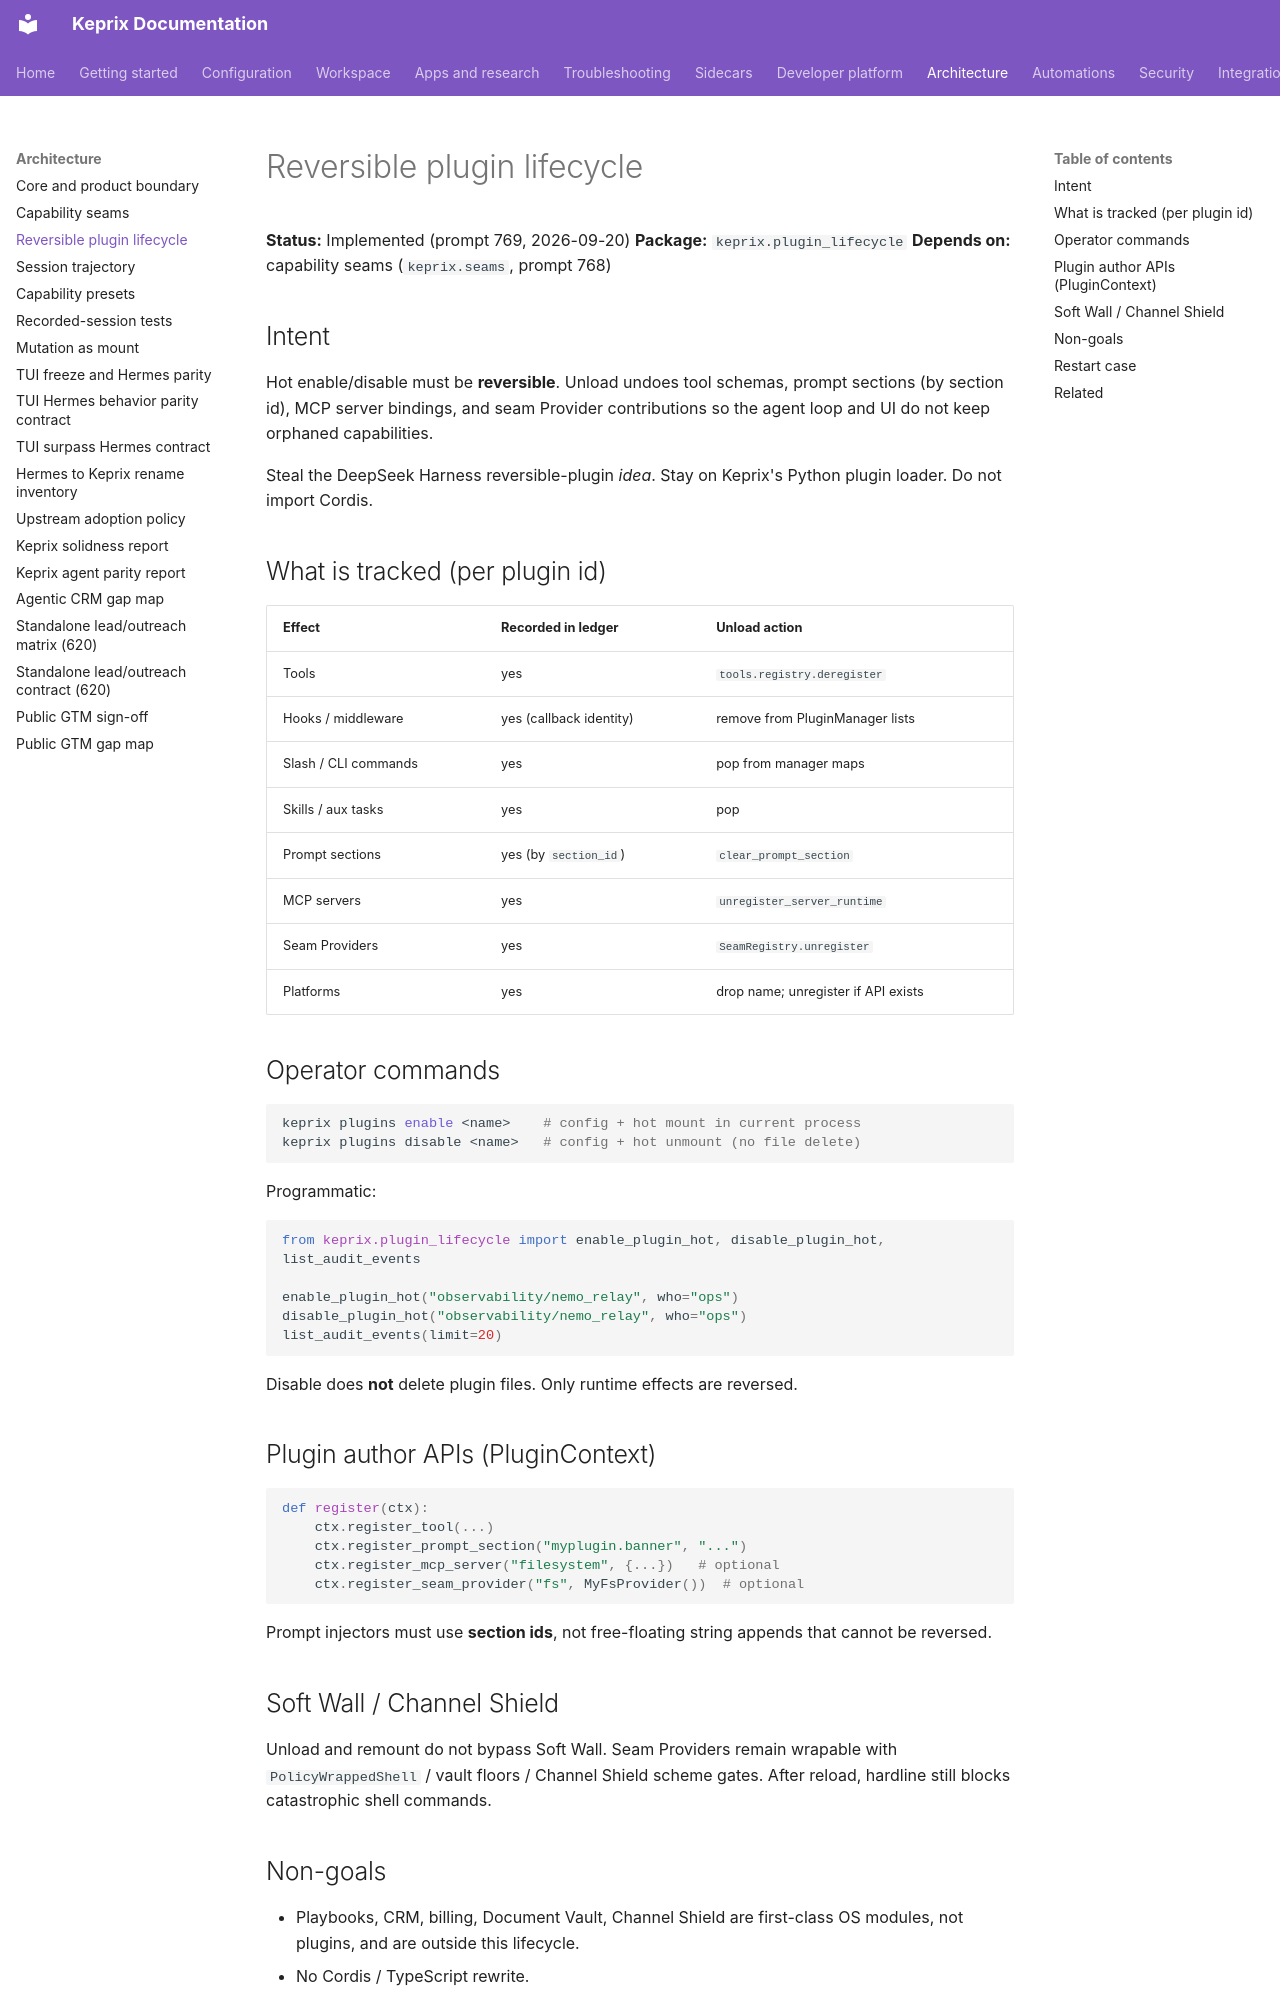

repository: malike2356/keprix · page: architecture/reversible-plugin-lifecycle/index.html · generator: mkdocs

# Reversible plugin lifecycle

**Status:** Implemented (prompt 769, 2026-09-20)
**Package:** `keprix.plugin_lifecycle`
**Depends on:** capability seams (`keprix.seams`, prompt 768)

## Intent

Hot enable/disable must be **reversible**. Unload undoes tool schemas, prompt
sections (by section id), MCP server bindings, and seam Provider contributions
so the agent loop and UI do not keep orphaned capabilities.

Steal the DeepSeek Harness reversible-plugin *idea*. Stay on Keprix's Python
plugin loader. Do not import Cordis.

## What is tracked (per plugin id)

| Effect | Recorded in ledger | Unload action |
| --- | --- | --- |
| Tools | yes | `tools.registry.deregister` |
| Hooks / middleware | yes (callback identity) | remove from PluginManager lists |
| Slash / CLI commands | yes | pop from manager maps |
| Skills / aux tasks | yes | pop |
| Prompt sections | yes (by `section_id`) | `clear_prompt_section` |
| MCP servers | yes | `unregister_server_runtime` |
| Seam Providers | yes | `SeamRegistry.unregister` |
| Platforms | yes | drop name; unregister if API exists |

## Operator commands

```bash
keprix plugins enable <name>    # config + hot mount in current process
keprix plugins disable <name>   # config + hot unmount (no file delete)
```

Programmatic:

```python
from keprix.plugin_lifecycle import enable_plugin_hot, disable_plugin_hot, list_audit_events

enable_plugin_hot("observability/nemo_relay", who="ops")
disable_plugin_hot("observability/nemo_relay", who="ops")
list_audit_events(limit=20)
```

Disable does **not** delete plugin files. Only runtime effects are reversed.

## Plugin author APIs (PluginContext)

```python
def register(ctx):
    ctx.register_tool(...)
    ctx.register_prompt_section("myplugin.banner", "...")
    ctx.register_mcp_server("filesystem", {...})   # optional
    ctx.register_seam_provider("fs", MyFsProvider())  # optional
```

Prompt injectors must use **section ids**, not free-floating string appends that
cannot be reversed.

## Soft Wall / Channel Shield

Unload and remount do not bypass Soft Wall. Seam Providers remain wrapable with
`PolicyWrappedShell` / vault floors / Channel Shield scheme gates. After reload,
hardline still blocks catastrophic shell commands.
